Labelled photos from "alzheimer_dataset", an image-classification folder in saidberk27/brain-mri-alzheimer-detection. The possible labels are: mild demented, moderate demented, non demented, very mild demented.

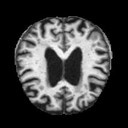
Label: very mild demented

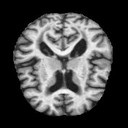
Label: mild demented

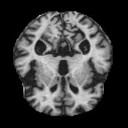
Label: moderate demented

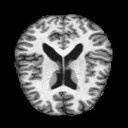
Label: non demented

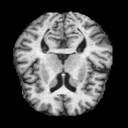
Label: very mild demented

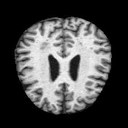
Label: mild demented
